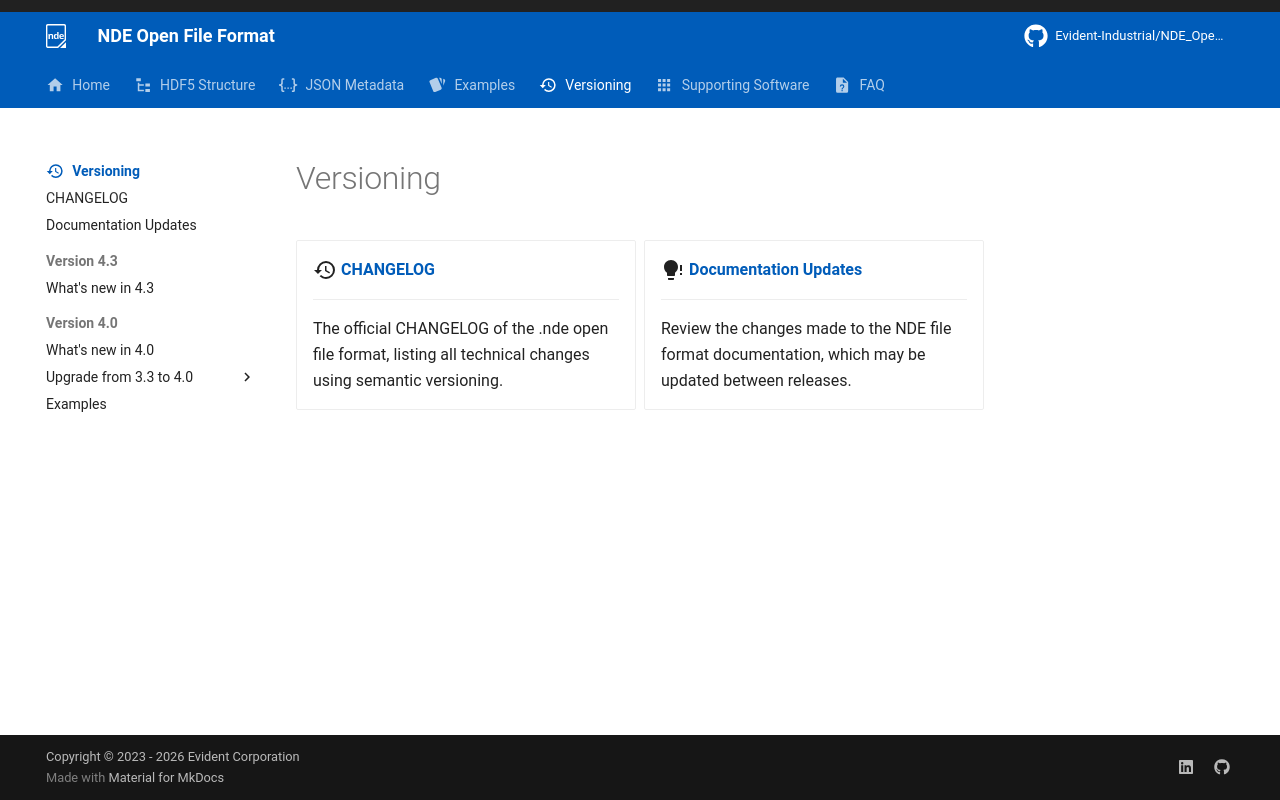

repository: Evident-Industrial/NDE_Open_File_Format · page: 4.3/versioning/index.html · generator: mkdocs

---
icon: material/history
---

# Versioning

<div class="grid cards" markdown>

-   :material-history:{ .lg .middle } __[CHANGELOG]__

    ---

    The official CHANGELOG of the .nde open file format, listing all technical changes using semantic versioning. 

-   :material-lightbulb-alert:{ .lg .middle } __[Documentation Updates]__

    ---

    Review the changes made to the NDE file format documentation, which may be updated between releases.
  
</div>

  [CHANGELOG]: changelog.md
  [Documentation Updates]: documentation-updates.md
